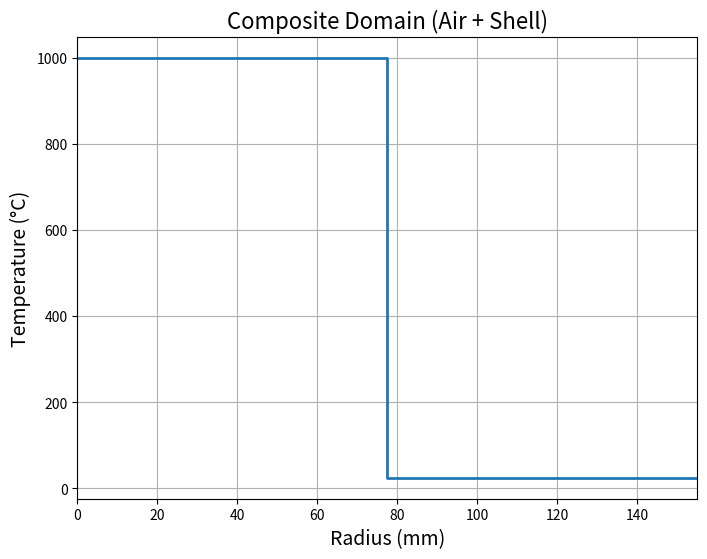

Here is the Python script that generated this plot: (Note: this script raises an exception after producing the figure.)
import numpy as np
import matplotlib.pyplot as plt
import matplotlib.animation as animation

# ---------------------- Dittus–Boelter Correlation Function ----------------------
def dittus_boelter_h(V, D, T_air, mode='cooling'):
    """
    Compute the convective heat transfer coefficient (h) for air inside a tube 
    using the Dittus–Boelter correlation.
    Parameters:
      V : float
         Flow velocity in m/s.
      D : float
         Characteristic diameter in m (for a circular tube, use inner diameter).
      T_air : float
         Air temperature in Kelvin.
      mode : str
         'heating' (n = 0.4) or 'cooling' (n = 0.3); here we assume cooling mode.
    Returns:
      h : float in W/(m²·K)
    """
    rho = 1.2       # kg/m³
    mu = 1.8e-5     # Pa·s
    k_air = 0.026   # W/m·K
    cp_air = 1000   # J/(kg·K)
    Re = (rho * V * D) / mu
    Pr = (cp_air * mu) / k_air
    n = 0.3 if mode=='cooling' else 0.4
    Nu = 0.023 * (Re ** 0.8) * (Pr ** n)
    h = (Nu * k_air) / D
    return h

# ---------------------- Temperature-dependent Material Properties ----------------------
def thermal_conductivity_chrome(T):
    # Linear approximation for chrome (T in °C)
    return 93 - 0.008163 * (T - 20)

def thermal_conductivity_steel(T):
    # Linear approximation for steel (T in °C)
    return 80 - 0.010204 * (T - 20)

def specific_heat_chrome(T):
    # Linear approximation for chrome specific heat (J/(kg·K))
    return 450 + 0.05102 * (T - 20)

def specific_heat_steel(T):
    # Linear approximation for steel specific heat (J/(kg·K))
    return 450 + 0.07143 * (T - 20)

# ---------------------- Composite Simulation Function with Firing Events ----------------------
def transient_heat_conduction_composite_with_firing(T_outside, inner_diameter_mm, steel_thickness_mm, d_chrome_mm,
                                                    V, rho_air, c_p_air, T_air_initial,
                                                    total_time, dt, N, num_snapshots,
                                                    firing_events, T_fire):
    """
    Transient heat conduction in a composite cylindrical shell (chrome coating + steel substrate)
    with convection on the inner (chrome) surface. Additionally, at specified firing event times,
    the internal air temperature is reset to T_fire (e.g., simulating the heat impulse of a gun firing).
    
    Parameters:
      T_outside: Ambient temperature at outer wall (°C)
      inner_diameter_mm: Inner diameter (mm)
      steel_thickness_mm: Steel thickness (mm)
      d_chrome_mm: Chrome coating thickness (mm)
      V: Internal air flow velocity (m/s)
      rho_air, c_p_air: Density and specific heat of the air
      T_air_initial: Initial internal air temperature (°C)
      total_time: Total simulation time (s)
      dt: Time step (s)
      N: Number of radial grid points (for composite region)
      num_snapshots: Number of snapshots to record between 0 and total_time
      firing_events: List of firing event times (s) at which T_air is reset
      T_fire: Temperature (°C) of the internal air immediately after firing
      
    Returns:
      r: Radial coordinate array for the composite (m), from r1 to r2
      T_record: Recorded temperature distribution in the composite (°C), shape = (num_snapshots, N)
      times: Snapshot times (s)
      T_air_record: Internal air temperature evolution (°C) at snapshot times
      r1: Inner radius (m) – end of the air region
      inner_d: Inner diameter (m) used for convection calculation
    """
    # Convert mm to m
    inner_d = inner_diameter_mm / 1000.0  
    steel_thickness = steel_thickness_mm / 1000.0
    d_chrome = d_chrome_mm / 1000.0

    # Radii definition
    r1 = inner_d / 2.0             # Inner radius (chrome inner surface)
    r_chrome_out = r1 + d_chrome     # Chrome outer surface (steel inner surface)
    r2 = r_chrome_out + steel_thickness  # Outer radius (steel outer surface)

    # Create uniform radial grid for shell region
    r = np.linspace(r1, r2, N)
    dr = r[1] - r[0]
    is_chrome = r <= r_chrome_out

    # Stability estimate using ambient properties (conservative)
    k_chrome_init = thermal_conductivity_chrome(T_outside)
    cp_chrome_init = specific_heat_chrome(T_outside)
    alpha_chrome = k_chrome_init / (7190.0 * cp_chrome_init)
    k_steel_init = thermal_conductivity_steel(T_outside)
    cp_steel_init = specific_heat_steel(T_outside)
    alpha_steel = k_steel_init / (7850.0 * cp_steel_init)
    alpha_max = max(alpha_chrome, alpha_steel)
    dt_max = dr**2 / (2 * alpha_max)
    if dt > dt_max:
        print("Warning: dt is too large for stability. dt_max ≈", dt_max)

    num_steps = int(total_time / dt)
    snapshot_times = np.linspace(0, total_time, num_snapshots)
    snapshot_indices = np.unique(np.array(np.round(snapshot_times / dt), dtype=int))
    
    T = np.ones(N) * T_outside   # Shell initial condition (°C)
    T_air = T_air_initial        # Internal air initial temperature (°C)

    T_record = []
    T_air_record = []
    times_record = []

    A_inner = 2 * np.pi * r1  # Inner surface area per unit length
    m_node0 = 7190.0 * A_inner * (dr / 2)  # Effective mass for node 0 in chrome

    # Simulation loop with firing events
    for n in range(num_steps + 1):
        current_time = n * dt
        # Check for firing event: if current_time is within dt/2 of any firing time, reset T_air.
        if any(abs(current_time - t_fire) < dt/2 for t_fire in firing_events):
            T_air = T_fire

        if n in snapshot_indices:
            T_record.append(T.copy())
            T_air_record.append(T_air)
            times_record.append(current_time)
        
        T_new = T.copy()
        
        # Node 0: inner boundary (chrome inner surface) with convection
        k0 = thermal_conductivity_chrome(T[0])
        cp0 = specific_heat_chrome(T[0])
        k1 = thermal_conductivity_chrome(T[1]) if is_chrome[1] else thermal_conductivity_steel(T[1])
        k_eff = 0.5 * (k0 + k1)
        conduction_flux = k_eff * A_inner * (T[1] - T[0]) / dr
        
        # Calculate convective coefficient using Dittus–Boelter;
        # inner_d is used as the characteristic diameter.
        h_current = dittus_boelter_h(V, inner_d, T_air + 273.15, mode='cooling')
        convective_flux = h_current * A_inner * (T[0] - T_air)
        dT0_dt = (conduction_flux - convective_flux) / (m_node0 * cp0)
        T_new[0] = T[0] + dt * dT0_dt

        # Internal nodes update (i = 1 to N-2)
        for i in range(1, N - 1):
            if is_chrome[i]:
                k_i = thermal_conductivity_chrome(T[i])
                cp_i = specific_heat_chrome(T[i])
                rho_i = 7190.0
            else:
                k_i = thermal_conductivity_steel(T[i])
                cp_i = specific_heat_steel(T[i])
                rho_i = 7850.0
            k_im = thermal_conductivity_chrome(T[i - 1]) if is_chrome[i - 1] else thermal_conductivity_steel(T[i - 1])
            k_ip = thermal_conductivity_chrome(T[i + 1]) if is_chrome[i + 1] else thermal_conductivity_steel(T[i + 1])
            k_im_eff = 0.5 * (k_im + k_i)
            k_ip_eff = 0.5 * (k_i + k_ip)
            r_im = 0.5 * (r[i] + r[i - 1])
            r_ip = 0.5 * (r[i] + r[i + 1])
            flux_term = (r_ip * k_ip_eff * (T[i + 1] - T[i]) - r_im * k_im_eff * (T[i] - T[i - 1])) / (dr ** 2)
            dT_dt = flux_term / (r[i] * rho_i * cp_i)
            T_new[i] = T[i] + dt * dT_dt

        # Outer boundary: steel outer surface fixed at T_outside
        T_new[-1] = T_outside

        # Update internal air temperature (lumped system) using same h_current
        m_air = rho_air * np.pi * r1 ** 2
        dT_air_dt = - (h_current * A_inner * (T_air - T[0])) / (m_air * c_p_air)
        T_air = T_air + dt * dT_air_dt

        T = T_new.copy()
    
    return r, np.array(T_record), np.array(times_record), np.array(T_air_record), r1, inner_d

# -------------------- Simulation Parameters --------------------
T_outside = 25                # Ambient temperature (°C)
inner_diameter_mm = 155       # Inner diameter (mm)
steel_thickness_mm = 77.5     # Steel thickness (mm)
d_chrome_mm = 0.1             # Chrome coating thickness (mm)
V = 2.0                       # Internal air flow velocity (m/s)

rho_air = 1.2                 # Air density (kg/m³)
c_p_air = 1000                # Air specific heat (J/(kg·K))
T_air_initial = 1000          # Initial internal air temperature (°C)

total_time = 300              # Total simulation time (s)
dt = 0.01                     # Time step (s)
N = 150                       # Number of radial grid points
num_snapshots = 50            # Number of snapshots

# Define firing events and the temperature after firing (°C)
firing_events = [60, 120, 180]  # in seconds
T_fire = 1500                 # Internal air temperature immediately after firing (°C)

# Run simulation with firing events
r_shell, T_record, times, T_air_record, r1, inner_d = transient_heat_conduction_composite_with_firing(
    T_outside, inner_diameter_mm, steel_thickness_mm, d_chrome_mm,
    V, rho_air, c_p_air, T_air_initial,
    total_time, dt, N, num_snapshots,
    firing_events, T_fire
)

# -------------------- Animation 1: Composite Domain (Air + Shell) --------------------
fig1, ax1 = plt.subplots(figsize=(8,6))
n_air = 20
r_air = np.linspace(0, r1, n_air) * 1000  # in mm
r_shell_mm = r_shell * 1000              # in mm
T_air_profile = np.full(n_air, T_air_record[0])
composite_T = np.concatenate([T_air_profile, T_record[0]])
composite_r = np.concatenate([r_air, r_shell_mm])
line1, = ax1.plot(composite_r, composite_T, lw=2)
time_text1 = ax1.text(0.05, 0.90, '', transform=ax1.transAxes, fontsize=12)
ax1.set_xlabel('Radius (mm)', fontsize=14)
ax1.set_ylabel('Temperature (°C)', fontsize=14)
ax1.set_title('Composite Domain (Air + Shell)', fontsize=16)
ax1.grid(True)
ax1.set_xlim(0, r_shell_mm[-1])
ax1.set_ylim(min(T_record.min(), T_air_record.min())-10, max(T_record.max(), T_air_record.max())+10)

def update_composite(frame):
    T_air_profile = np.full(n_air, T_air_record[frame])
    T_shell_profile = T_record[frame]
    composite_T = np.concatenate([T_air_profile, T_shell_profile])
    line1.set_ydata(composite_T)
    time_text1.set_text(f'Time = {times[frame]:.1f} s')
    return line1, time_text1

ani_composite = animation.FuncAnimation(fig1, update_composite, frames=len(times), interval=100, blit=True)

# -------------------- Animation 2: Shell-only Domain (Barrel) --------------------
fig2, ax2 = plt.subplots(figsize=(8,6))
line2, = ax2.plot(r_shell_mm, T_record[0], lw=2)
time_text2 = ax2.text(0.05, 0.90, '', transform=ax2.transAxes, fontsize=12)
ax2.set_xlabel('Radius (mm)', fontsize=14)
ax2.set_ylabel('Temperature (°C)', fontsize=14)
ax2.set_title('Shell-only Domain (Barrel)', fontsize=16)
ax2.grid(True)
ax2.set_xlim(r_shell_mm[0], r_shell_mm[-1])
ax2.set_ylim(T_record.min()-10, T_record.max()+10)

def update_shell(frame):
    line2.set_ydata(T_record[frame])
    time_text2.set_text(f'Time = {times[frame]:.1f} s')
    return line2, time_text2

ani_shell = animation.FuncAnimation(fig2, update_shell, frames=len(times), interval=100, blit=True)

plt.show()

# -------------------- Plot of Internal Air Temperature Evolution --------------------
fig3, ax3 = plt.subplots(figsize=(8,6))
ax3.plot(times, T_air_record, 'r-o')
ax3.set_xlabel('Time (s)', fontsize=14)
ax3.set_ylabel('Internal Air Temperature (°C)', fontsize=14)
ax3.set_title('Internal Air Temperature Evolution', fontsize=16)
ax3.grid(True)
plt.show()

